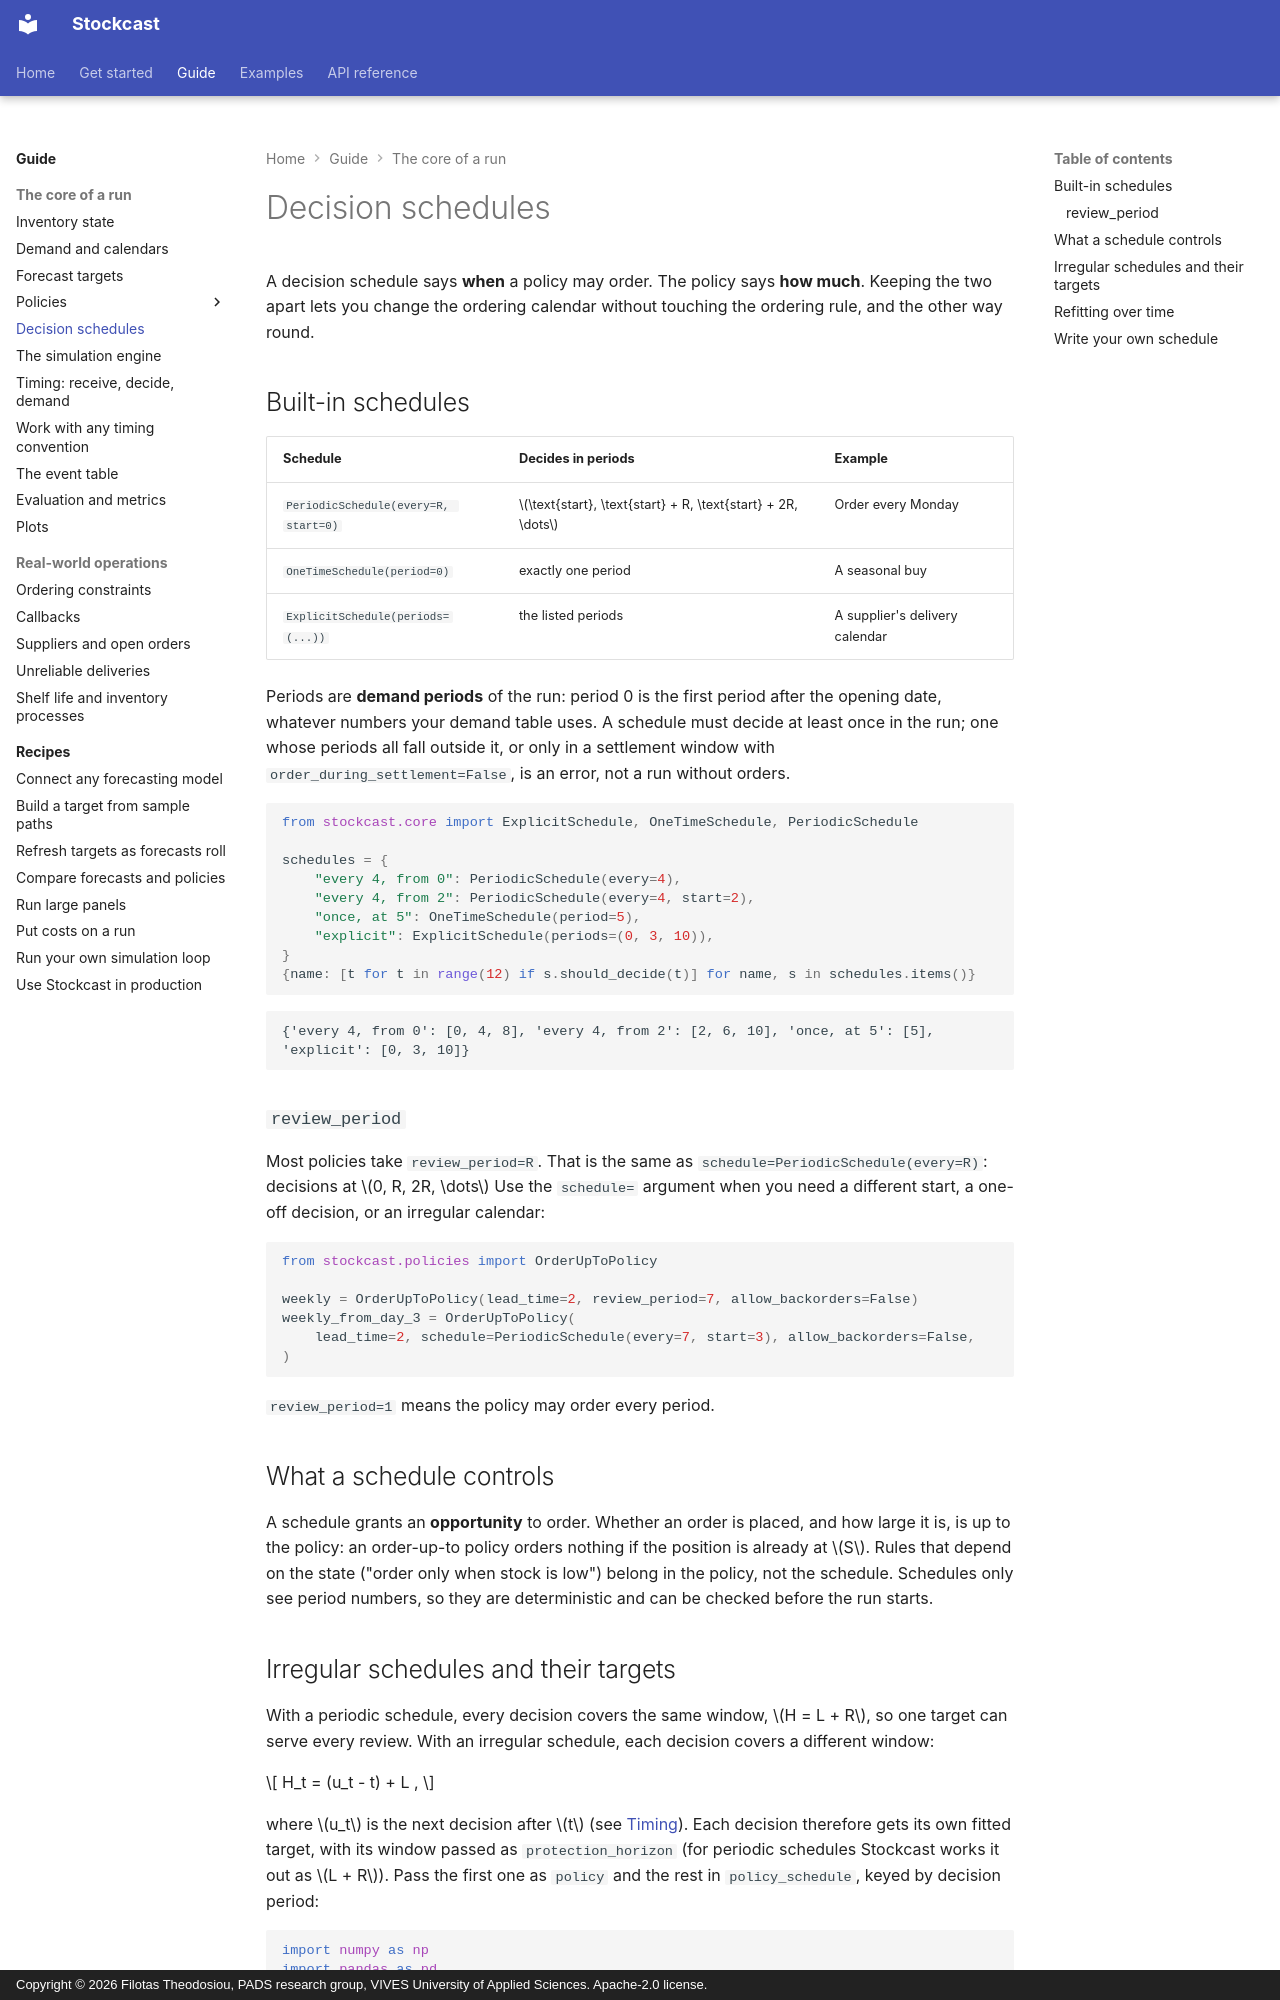

repository: FilTheo/stockcast · page: user-guide/decision-schedules/index.html · generator: mkdocs · copyright: Copyright © 2026 Filotas Theodosiou, PADS research group, VIVES University of Applied Sciences. Apache-2.0 license.

# Decision schedules

A decision schedule says **when** a policy may order. The policy says **how
much**. Keeping the two apart lets you change the ordering calendar without
touching the ordering rule, and the other way round.

## Built-in schedules

| Schedule | Decides in periods | Example |
|---|---|---|
| `PeriodicSchedule(every=R, start=0)` | $\text{start}, \text{start} + R, \text{start} + 2R, \dots$ | Order every Monday |
| `OneTimeSchedule(period=0)` | exactly one period | A seasonal buy |
| `ExplicitSchedule(periods=(...))` | the listed periods | A supplier's delivery calendar |

Periods are **demand periods** of the run: period 0 is the first period after
the opening date, whatever numbers your demand table uses. A schedule must
decide at least once in the run; one whose periods all fall outside it, or
only in a settlement window with `order_during_settlement=False`, is an
error, not a run without orders.

```python
from stockcast.core import ExplicitSchedule, OneTimeSchedule, PeriodicSchedule

schedules = {
    "every 4, from 0": PeriodicSchedule(every=4),
    "every 4, from 2": PeriodicSchedule(every=4, start=2),
    "once, at 5": OneTimeSchedule(period=5),
    "explicit": ExplicitSchedule(periods=(0, 3, 10)),
}
{name: [t for t in range(12) if s.should_decide(t)] for name, s in schedules.items()}
```

```text
{'every 4, from 0': [0, 4, 8], 'every 4, from 2': [2, 6, 10], 'once, at 5': [5], 'explicit': [0, 3, 10]}
```

### `review_period`

Most policies take `review_period=R`. That is the same as
`schedule=PeriodicSchedule(every=R)`: decisions at $0, R, 2R, \dots$ Use the
`schedule=` argument when you need a different start, a one-off decision, or an
irregular calendar:

```python
from stockcast.policies import OrderUpToPolicy

weekly = OrderUpToPolicy(lead_time=2, review_period=7, allow_backorders=False)
weekly_from_day_3 = OrderUpToPolicy(
    lead_time=2, schedule=PeriodicSchedule(every=7, start=3), allow_backorders=False,
)
```

`review_period=1` means the policy may order every period.

## What a schedule controls

A schedule grants an **opportunity** to order. Whether an order is placed, and
how large it is, is up to the policy: an order-up-to policy orders nothing if
the position is already at $S$. Rules that depend on the state ("order only
when stock is low") belong in the policy, not the schedule. Schedules only
see period numbers, so they are deterministic and can be checked before the
run starts.
